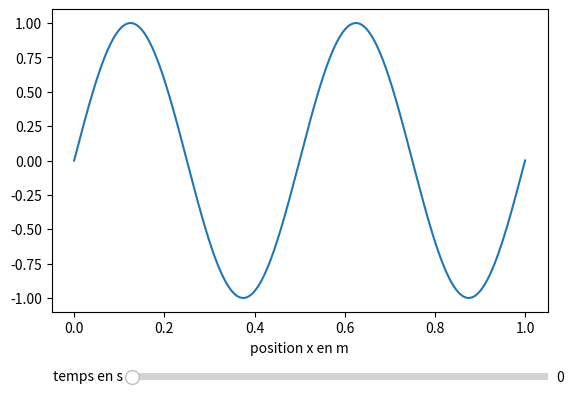

The matplotlib source for this figure:
"""
évolution du slider sans utiliser jupyter
"""
import matplotlib.pyplot as plt
import numpy as np
from matplotlib.widgets import Slider, Button

def OPS(time,x,k,f):
    return np.cos(2*np.pi*f*time)*np.sin(k*x)


ld = 0.5 #m
L = 2*ld #m/s

init_time = 0
x = np.linspace(0,L,1000) #m

c = 20 #m/s
f = c/2*L #s-1
k = 2*np.pi/ld #m-1


fig, ax = plt.subplots()
line, = ax.plot(x,OPS(init_time,x,k,f))
ax.set_xlabel("position x en m")

#déplace le plot pour laisser de la place au slider
fig.subplots_adjust(bottom=0.25)

#slider pour le temps sur horizontal
axtime = fig.add_axes([0.25, 0.1, 0.65, 0.03])
time_slider = Slider(
    ax=axtime,
    label="temps en s",
    valmin=0,
    valmax=2,
    valinit=init_time
)

#fonction pour update le graphique
def update(val):
    line.set_ydata(OPS(time_slider.val,x,k,f))
    fig.canvas.draw_idle()

#conserve les updates du slider donc on peut le déplacer
time_slider.on_changed(update)


plt.show()
